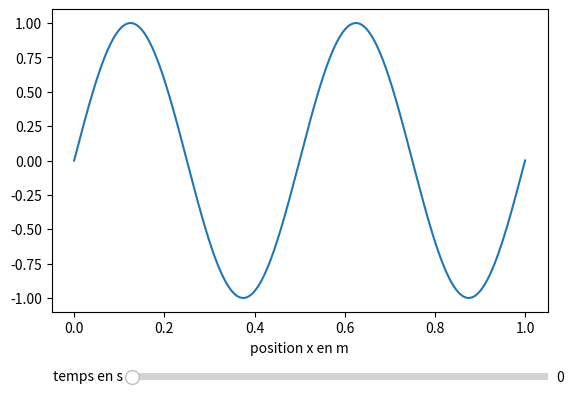

The matplotlib source for this figure:
"""
évolution du slider sans utiliser jupyter
"""
import matplotlib.pyplot as plt
import numpy as np
from matplotlib.widgets import Slider, Button

def OPS(time,x,k,f):
    return np.cos(2*np.pi*f*time)*np.sin(k*x)


ld = 0.5 #m
L = 2*ld #m/s

init_time = 0
x = np.linspace(0,L,1000) #m

c = 20 #m/s
f = c/2*L #s-1
k = 2*np.pi/ld #m-1


fig, ax = plt.subplots()
line, = ax.plot(x,OPS(init_time,x,k,f))
ax.set_xlabel("position x en m")

#déplace le plot pour laisser de la place au slider
fig.subplots_adjust(bottom=0.25)

#slider pour le temps sur horizontal
axtime = fig.add_axes([0.25, 0.1, 0.65, 0.03])
time_slider = Slider(
    ax=axtime,
    label="temps en s",
    valmin=0,
    valmax=2,
    valinit=init_time
)

#fonction pour update le graphique
def update(val):
    line.set_ydata(OPS(time_slider.val,x,k,f))
    fig.canvas.draw_idle()

#conserve les updates du slider donc on peut le déplacer
time_slider.on_changed(update)


plt.show()
